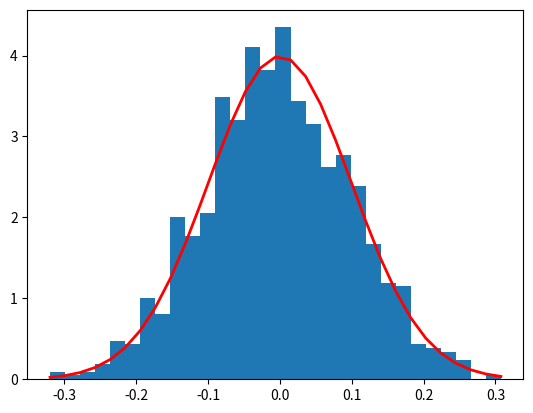

The matplotlib source for this figure:
import matplotlib.pyplot as plt
import numpy as np

mu, sigma = 0, 0.1 # mean and standard deviation

s = np.random.normal(mu, sigma, 1000)
count, bins, ignored = plt.hist(s, 30, density=True)

plt.plot(bins, 1/(sigma * np.sqrt(2 * np.pi)) *

               np.exp( - (bins - mu)**2 / (2 * sigma**2) ),

         linewidth=2, color='r')

plt.show()


